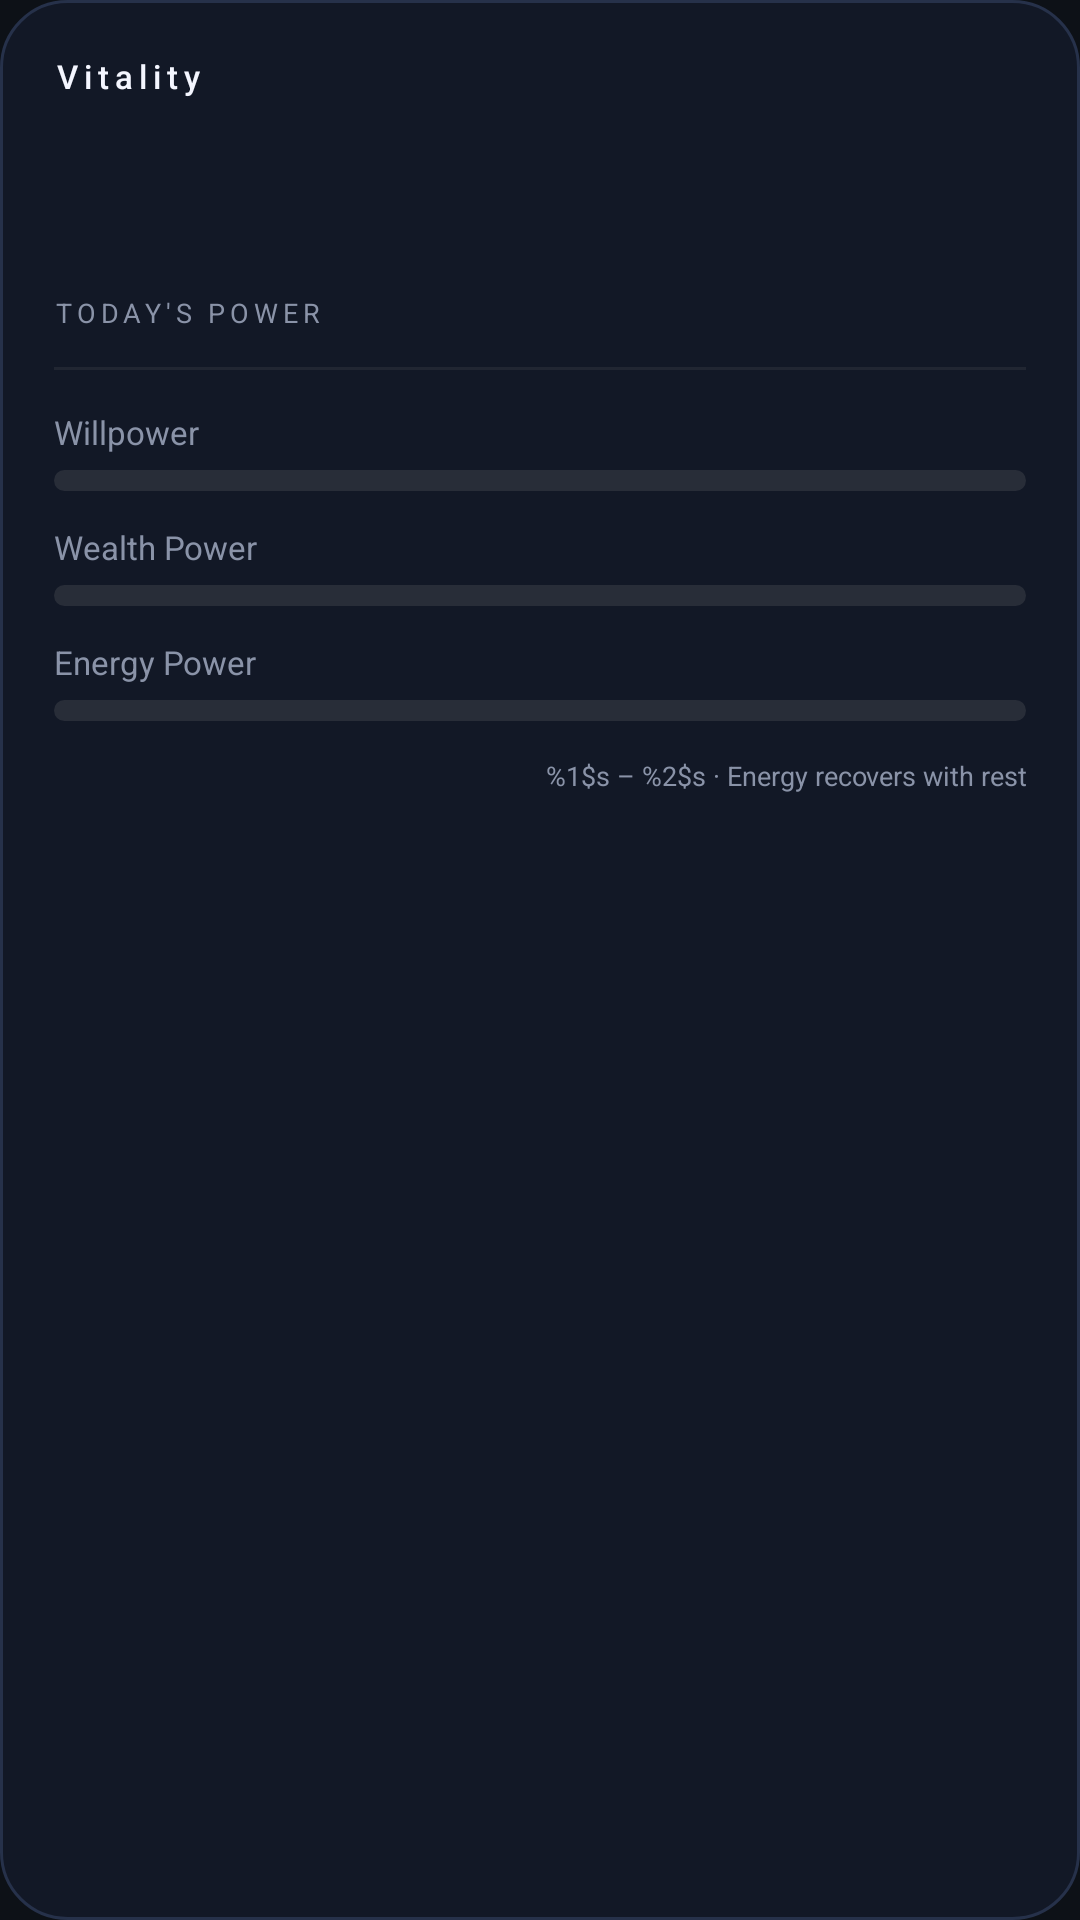

Write the Android layout XML for this screen, with the resource values it uses.
<!-- AndroidManifest.xml: application theme AppTheme -->
<!-- res/layout/widget_large.xml -->
<?xml version="1.0" encoding="utf-8"?>
<LinearLayout xmlns:android="http://schemas.android.com/apk/res/android"
    android:id="@+id/widgetRoot"
    android:layout_width="match_parent"
    android:layout_height="match_parent"
    android:orientation="vertical"
    android:padding="18dp"
    android:background="@drawable/widget_bg_0">

    <LinearLayout
        android:layout_width="match_parent"
        android:layout_height="wrap_content"
        android:orientation="horizontal"
        android:gravity="center_vertical">

        <TextView
            android:id="@+id/wTitle"
            android:layout_width="0dp"
            android:layout_height="wrap_content"
            android:layout_weight="1"
            android:text="@string/app_name"
            android:textColor="#FFF4F6FF"
            android:textSize="11sp"
            android:letterSpacing="0.18"
            android:fontFamily="sans-serif-medium" />

        <TextView
            android:id="@+id/wTime"
            android:layout_width="wrap_content"
            android:layout_height="wrap_content"
            android:textColor="#FF8A93A8"
            android:textSize="9sp" />
    </LinearLayout>

    <TextView
        android:id="@+id/wOverall"
        android:layout_width="wrap_content"
        android:layout_height="wrap_content"
        android:layout_marginTop="8dp"
        android:textColor="#FFF4F6FF"
        android:textSize="42sp"
        android:fontFamily="sans-serif-light" />

    <TextView
        android:layout_width="wrap_content"
        android:layout_height="wrap_content"
        android:layout_marginTop="1dp"
        android:text="@string/today_power"
        android:textColor="#FF8A93A8"
        android:textSize="9sp"
        android:letterSpacing="0.18" />

    <View
        android:layout_width="match_parent"
        android:layout_height="1dp"
        android:layout_marginTop="12dp"
        android:layout_marginBottom="2dp"
        android:background="#22808080" />

    <LinearLayout
        android:layout_width="match_parent"
        android:layout_height="wrap_content"
        android:layout_marginTop="10dp"
        android:orientation="horizontal">

        <TextView
            android:id="@+id/wWillLabel"
            android:layout_width="0dp"
            android:layout_height="wrap_content"
            android:layout_weight="1"
            android:text="@string/willpower"
            android:textColor="#FF8A93A8"
            android:textSize="11sp" />

        <TextView
            android:id="@+id/wWillPct"
            android:layout_width="wrap_content"
            android:layout_height="wrap_content"
            android:textColor="#FFF4F6FF"
            android:textSize="12sp"
            android:fontFamily="sans-serif-medium" />
    </LinearLayout>

    <ProgressBar
        android:id="@+id/wWillBar"
        style="?android:attr/progressBarStyleHorizontal"
        android:layout_width="match_parent"
        android:layout_height="7dp"
        android:layout_marginTop="5dp"
        android:max="100"
        android:progressDrawable="@drawable/widget_bar_will" />

    <LinearLayout
        android:layout_width="match_parent"
        android:layout_height="wrap_content"
        android:layout_marginTop="10dp"
        android:orientation="horizontal">

        <TextView
            android:id="@+id/wWealthLabel"
            android:layout_width="0dp"
            android:layout_height="wrap_content"
            android:layout_weight="1"
            android:text="@string/wealth_power"
            android:textColor="#FF8A93A8"
            android:textSize="11sp" />

        <TextView
            android:id="@+id/wWealthPct"
            android:layout_width="wrap_content"
            android:layout_height="wrap_content"
            android:textColor="#FFF4F6FF"
            android:textSize="12sp"
            android:fontFamily="sans-serif-medium" />
    </LinearLayout>

    <ProgressBar
        android:id="@+id/wWealthBar"
        style="?android:attr/progressBarStyleHorizontal"
        android:layout_width="match_parent"
        android:layout_height="7dp"
        android:layout_marginTop="5dp"
        android:max="100"
        android:progressDrawable="@drawable/widget_bar_wealth" />

    <LinearLayout
        android:layout_width="match_parent"
        android:layout_height="wrap_content"
        android:layout_marginTop="10dp"
        android:orientation="horizontal">

        <TextView
            android:id="@+id/wEnergyLabel"
            android:layout_width="0dp"
            android:layout_height="wrap_content"
            android:layout_weight="1"
            android:text="@string/energy_power"
            android:textColor="#FF8A93A8"
            android:textSize="11sp" />

        <TextView
            android:id="@+id/wEnergyPct"
            android:layout_width="wrap_content"
            android:layout_height="wrap_content"
            android:textColor="#FFF4F6FF"
            android:textSize="12sp"
            android:fontFamily="sans-serif-medium" />
    </LinearLayout>

    <ProgressBar
        android:id="@+id/wEnergyBar"
        style="?android:attr/progressBarStyleHorizontal"
        android:layout_width="match_parent"
        android:layout_height="7dp"
        android:layout_marginTop="5dp"
        android:max="100"
        android:progressDrawable="@drawable/widget_bar_energy" />

    <TextView
        android:id="@+id/wReset"
        android:layout_width="match_parent"
        android:layout_height="wrap_content"
        android:layout_marginTop="12dp"
        android:gravity="end"
        android:text="@string/widget_resets"
        android:textColor="#FF8A93A8"
        android:textSize="9sp" />
</LinearLayout>
<!-- resources referenced by this layout -->
<resources>
  <!-- drawable widget_bar_energy (drawable) -->
  <?xml version="1.0" encoding="utf-8"?>
  <layer-list xmlns:android="http://schemas.android.com/apk/res/android">
      <item android:id="@android:id/background">
          <shape android:shape="rectangle">
              <corners android:radius="5dp" />
              <solid android:color="#33808080" />
          </shape>
      </item>
      <item android:id="@android:id/progress">
          <clip>
              <shape android:shape="rectangle">
                  <corners android:radius="5dp" />
                  <solid android:color="#FF46E5A0" />
              </shape>
          </clip>
      </item>
  </layer-list>
  <!-- drawable widget_bar_wealth (drawable) -->
  <?xml version="1.0" encoding="utf-8"?>
  <layer-list xmlns:android="http://schemas.android.com/apk/res/android">
      <item android:id="@android:id/background">
          <shape android:shape="rectangle">
              <corners android:radius="5dp" />
              <solid android:color="#33808080" />
          </shape>
      </item>
      <item android:id="@android:id/progress">
          <clip>
              <shape android:shape="rectangle">
                  <corners android:radius="5dp" />
                  <solid android:color="#FFFFC857" />
              </shape>
          </clip>
      </item>
  </layer-list>
  <!-- drawable widget_bar_will (drawable) -->
  <?xml version="1.0" encoding="utf-8"?>
  <layer-list xmlns:android="http://schemas.android.com/apk/res/android">
      <item android:id="@android:id/background">
          <shape android:shape="rectangle">
              <corners android:radius="5dp" />
              <solid android:color="#33808080" />
          </shape>
      </item>
      <item android:id="@android:id/progress">
          <clip>
              <shape android:shape="rectangle">
                  <corners android:radius="5dp" />
                  <solid android:color="#FF8B7CFF" />
              </shape>
          </clip>
      </item>
  </layer-list>
  <!-- drawable widget_bg_0 (drawable) -->
  <?xml version="1.0" encoding="utf-8"?>
  <shape xmlns:android="http://schemas.android.com/apk/res/android" android:shape="rectangle">
      <corners android:radius="22dp" />
      <solid android:color="#FF121826" />
      <stroke android:width="1dp" android:color="#FF26314A" />
  </shape>
  <string name="app_name">Vitality</string>
  <string name="energy_power">Energy Power</string>
  <string name="today_power">TODAY\'S POWER</string>
  <string name="wealth_power">Wealth Power</string>
  <string name="widget_resets">%1$s – %2$s · Energy recovers with rest</string>
  <string name="willpower">Willpower</string>
  <style name="AppTheme" parent="@android:style/Theme.Material.NoActionBar">
          <item name="android:windowBackground">@color/bg_default</item>
          <item name="android:statusBarColor">@color/bg_default</item>
          <item name="android:navigationBarColor">@color/nav_default</item>
          <item name="android:colorAccent">@color/accent_default</item>
          <item name="android:fontFamily">sans-serif</item>
          <item name="android:windowLightStatusBar">false</item>
          <item name="android:windowLightNavigationBar">false</item>
          <item name="android:windowActionModeOverlay">true</item>
          <item name="android:windowNoTitle">true</item>
      </style>
  <color name="bg_default">#FF0D1117</color>
  <color name="nav_default">#FF10161F</color>
  <color name="accent_default">#FF9A8CF0</color>
</resources>
